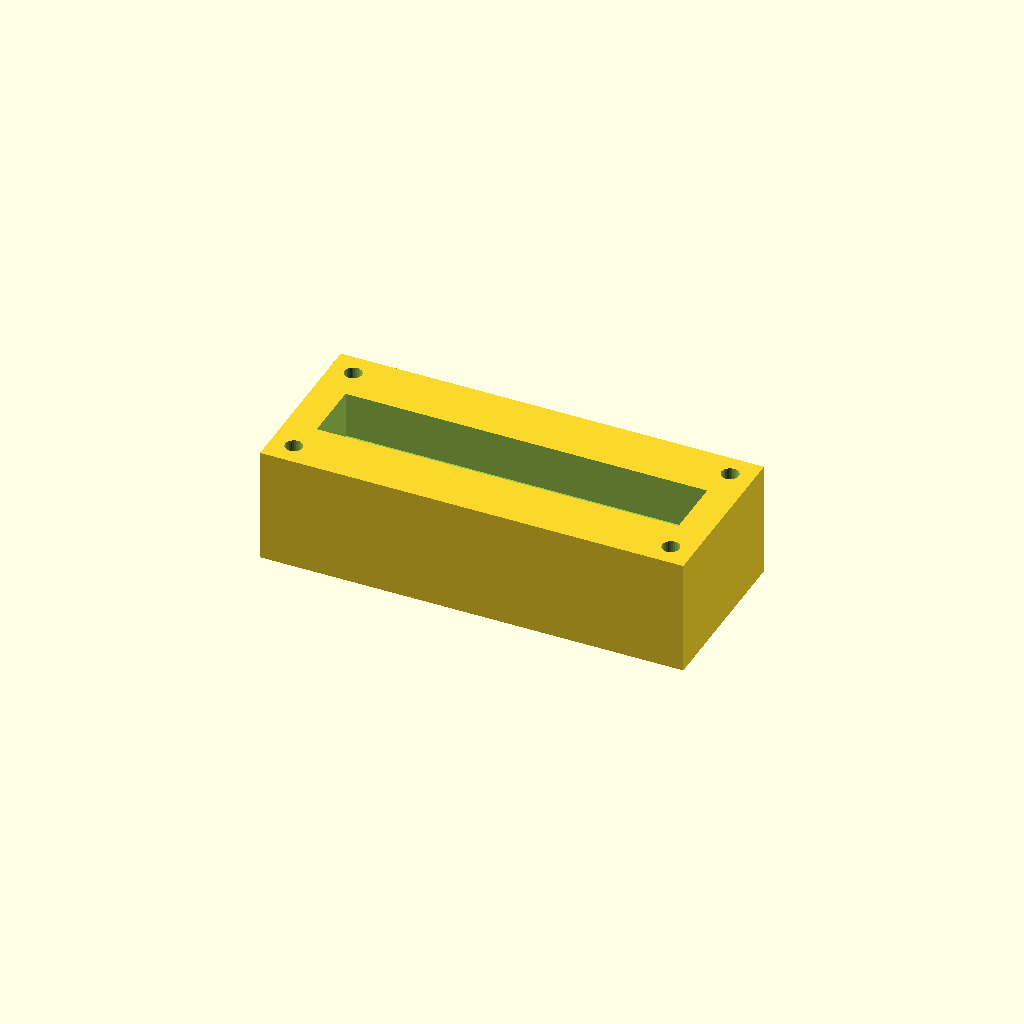
Cell 1: rendered with the file's own defaults.
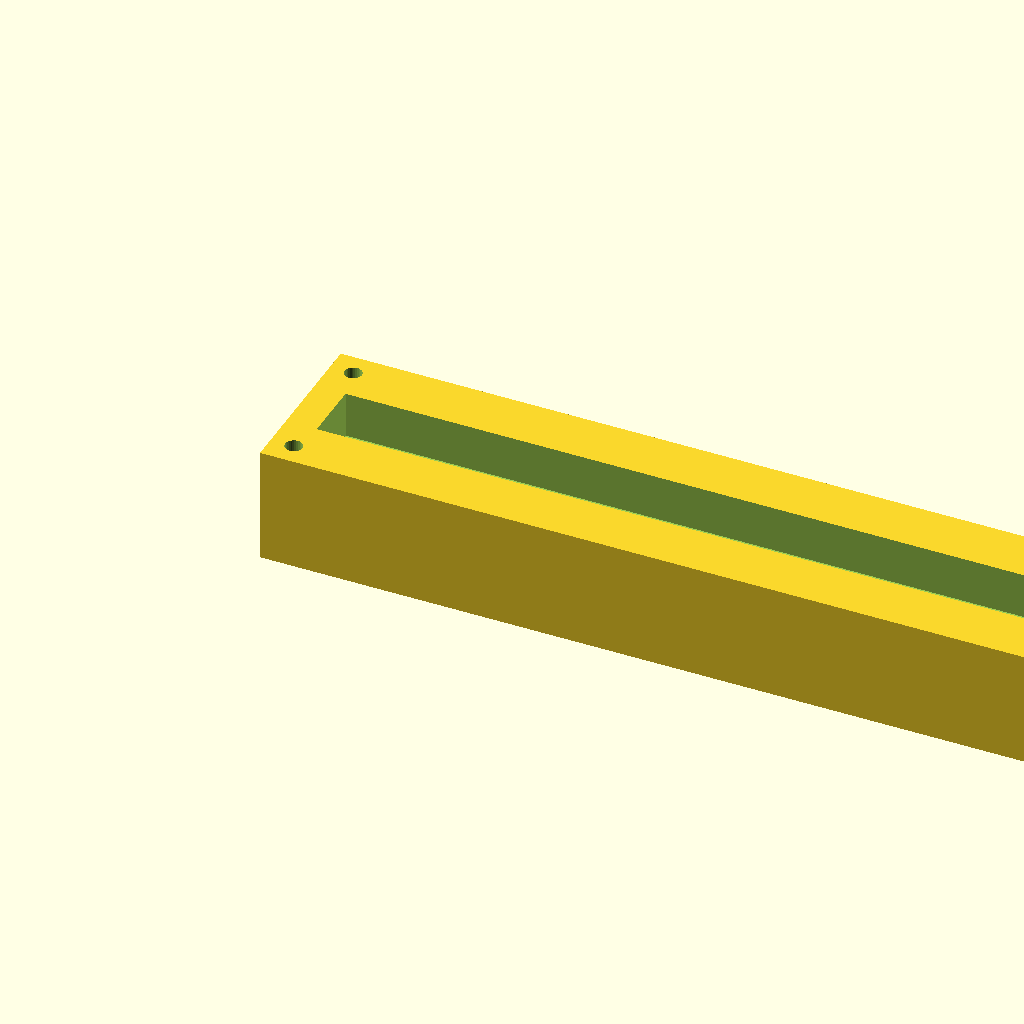
Cell 2 — block_l set to 220, the other parameters unchanged.
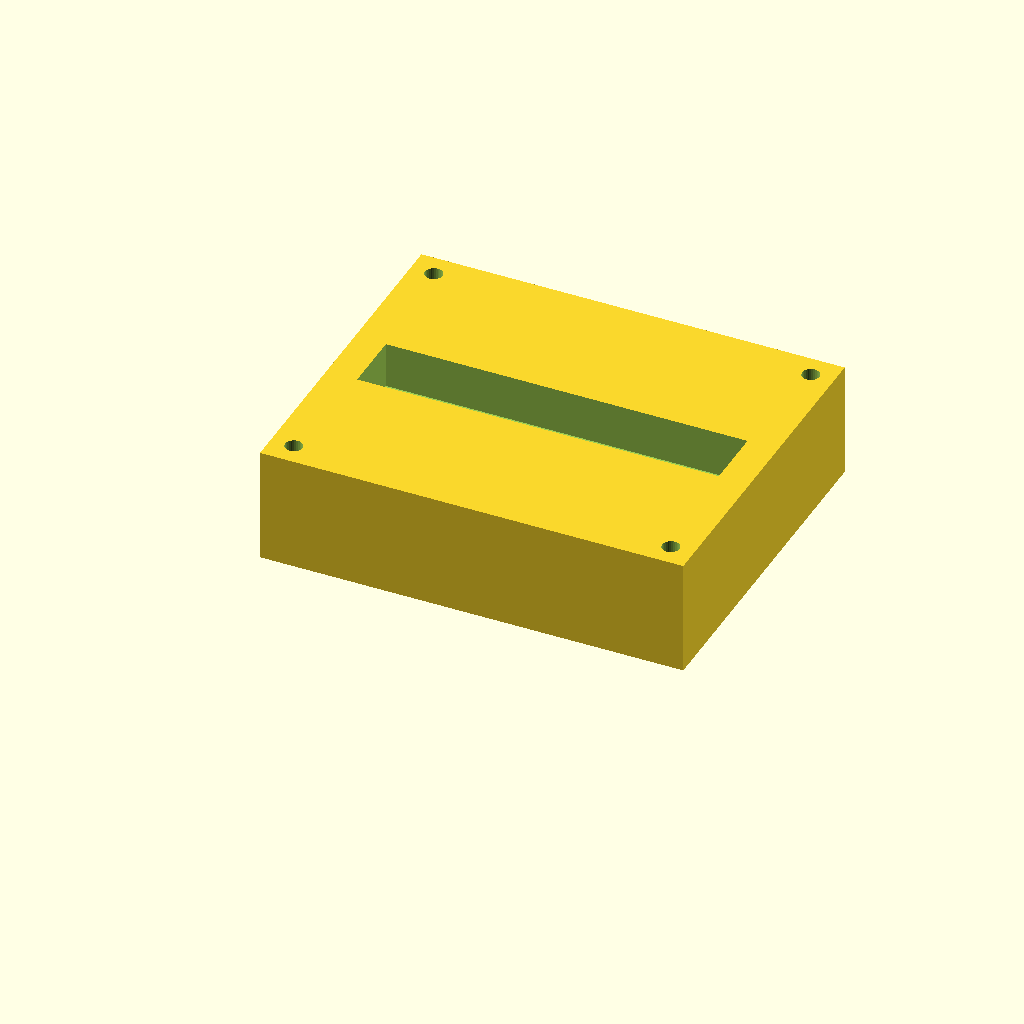
Cell 3: block_w = 90 (everything else at default).
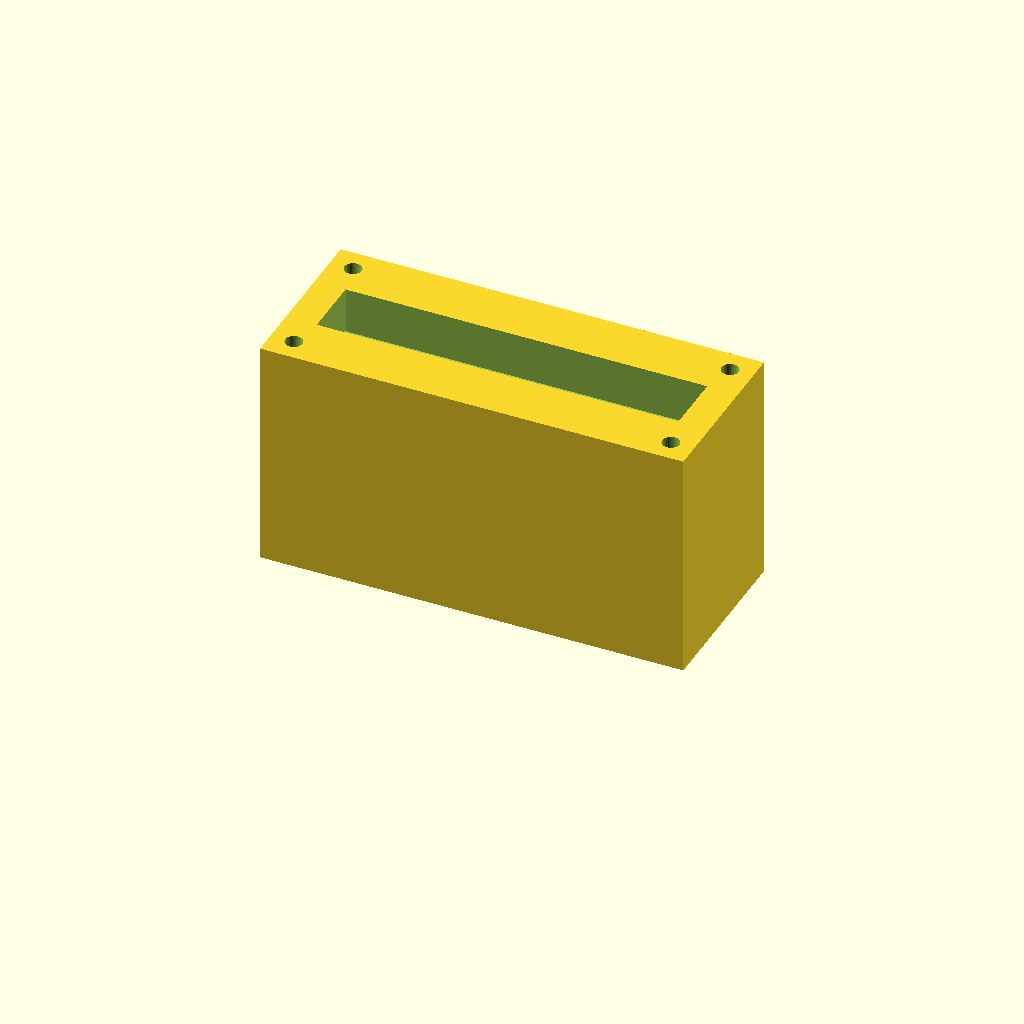
Cell 4: the same model with block_h = 60.
One fixed orthographic camera (rotation 55°, 0°, 25°; colour scheme Cornfield) for every cell.
The OpenSCAD source (optional_data/data/solid2/manifoldblock/part_0173.scad):
$fn = 32;

// ----------------------------------------------------------------------
// Manifold block: gallery_top manifold
// ----------------------------------------------------------------------

// --- parameters (mm) ---
block_l = 110;            // block length, X
block_w = 45;             // block width, Y
block_h = 30;             // block height, Z
port_d = 8;               // port bore diameter
port_pitch = 20;          // port pitch along X
gallery_d = 16;           // top gallery width, Y
gallery_depth = 12;       // gallery pocket depth
wall_p = 8;               // gallery end wall thickness, X
mnt_d = 4.5;              // mounting hole diameter
mnt_in = 6;               // mounting hole inset from the edges

n_ports = 5;  // ports in the row
port_x0 = (block_l - (n_ports - 1) * port_pitch) / 2;  // first port X

difference() {
  cube([block_l, block_w, block_h]);
  for (i = [0 : n_ports - 1])
    translate([port_x0 + i * port_pitch, block_w / 2, -1])
      cylinder(h = block_h + 2, d = port_d);
  translate([wall_p, block_w / 2 - gallery_d / 2, block_h - gallery_depth])
    cube([block_l - 2 * wall_p, gallery_d, gallery_depth + 1]);
  for (cx = [mnt_in, block_l - mnt_in])
    for (cy = [mnt_in, block_w - mnt_in])
      translate([cx, cy, -1]) cylinder(h = block_h + 2, d = mnt_d);
}
Parameter table extracted from the source (name, type, default, range or options):
block_l: number, default 110
block_w: number, default 45
block_h: number, default 30
port_d: number, default 8
port_pitch: number, default 20
gallery_d: number, default 16
gallery_depth: number, default 12
wall_p: number, default 8
mnt_d: number, default 4.5
mnt_in: number, default 6
n_ports: number, default 5
